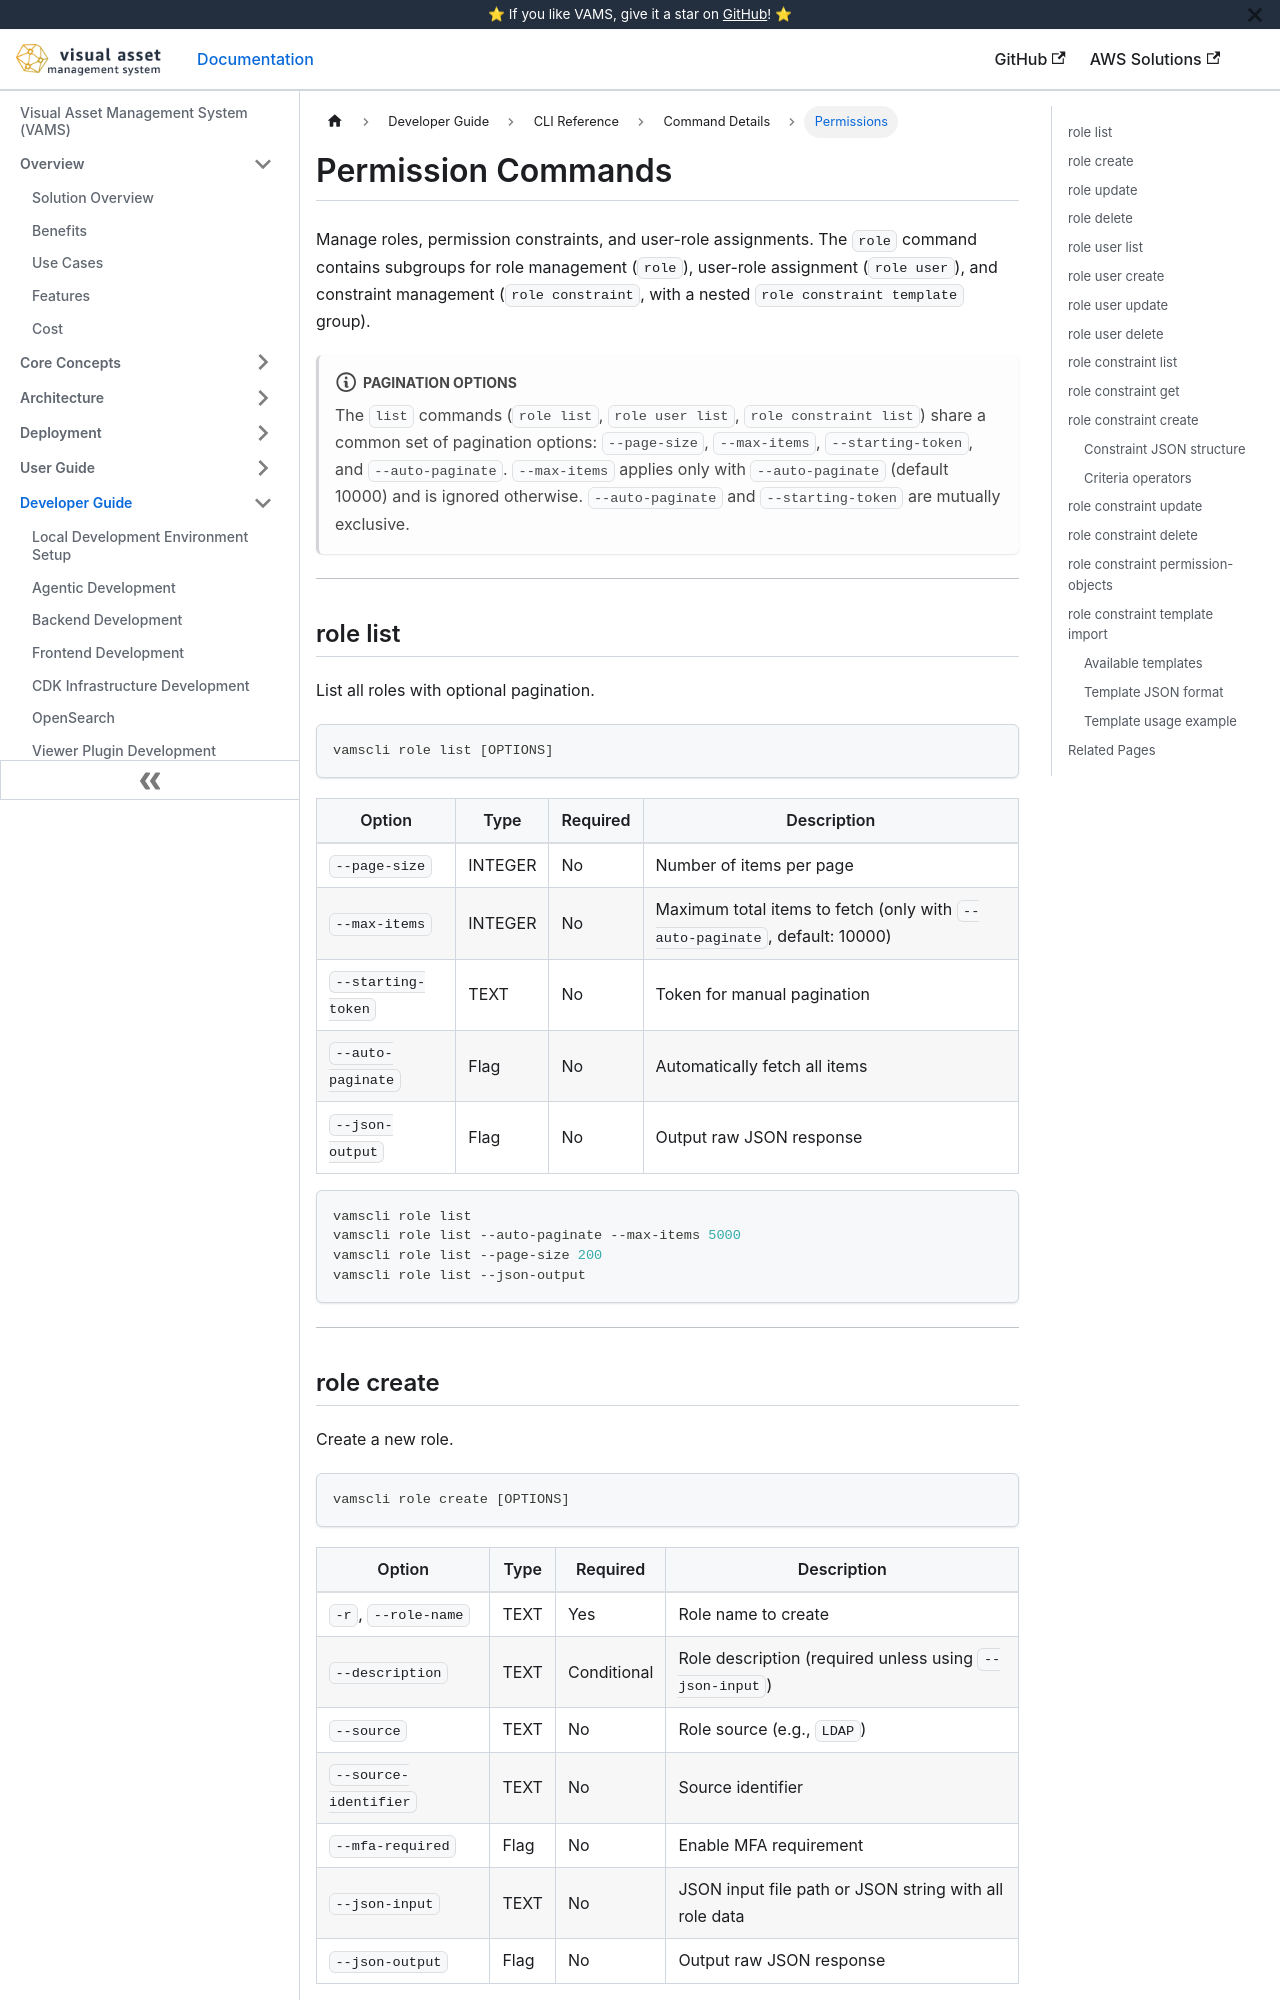

repository: awslabs/visual-asset-management-system · page: cli/commands/permissions/index.html · generator: docusaurus

---
sidebar_label: Permissions
title: Permission Commands
---

# Permission Commands

Manage roles, permission constraints, and user-role assignments. The `role` command contains subgroups for role management (`role`), user-role assignment (`role user`), and constraint management (`role constraint`, with a nested `role constraint template` group).

:::note[Pagination options]
The `list` commands (`role list`, `role user list`, `role constraint list`) share a common set of pagination options: `--page-size`, `--max-items`, `--starting-token`, and `--auto-paginate`. `--max-items` applies only with `--auto-paginate` (default 10000) and is ignored otherwise. `--auto-paginate` and `--starting-token` are mutually exclusive.
:::

---

## role list

List all roles with optional pagination.

```bash
vamscli role list [OPTIONS]
```

| Option             | Type    | Required | Description                                                                |
| ------------------ | ------- | -------- | -------------------------------------------------------------------------- |
| `--page-size`      | INTEGER | No       | Number of items per page                                                   |
| `--max-items`      | INTEGER | No       | Maximum total items to fetch (only with `--auto-paginate`, default: 10000) |
| `--starting-token` | TEXT    | No       | Token for manual pagination                                                |
| `--auto-paginate`  | Flag    | No       | Automatically fetch all items                                              |
| `--json-output`    | Flag    | No       | Output raw JSON response                                                   |

```bash
vamscli role list
vamscli role list --auto-paginate --max-items 5000
vamscli role list --page-size 200
vamscli role list --json-output
```

---
